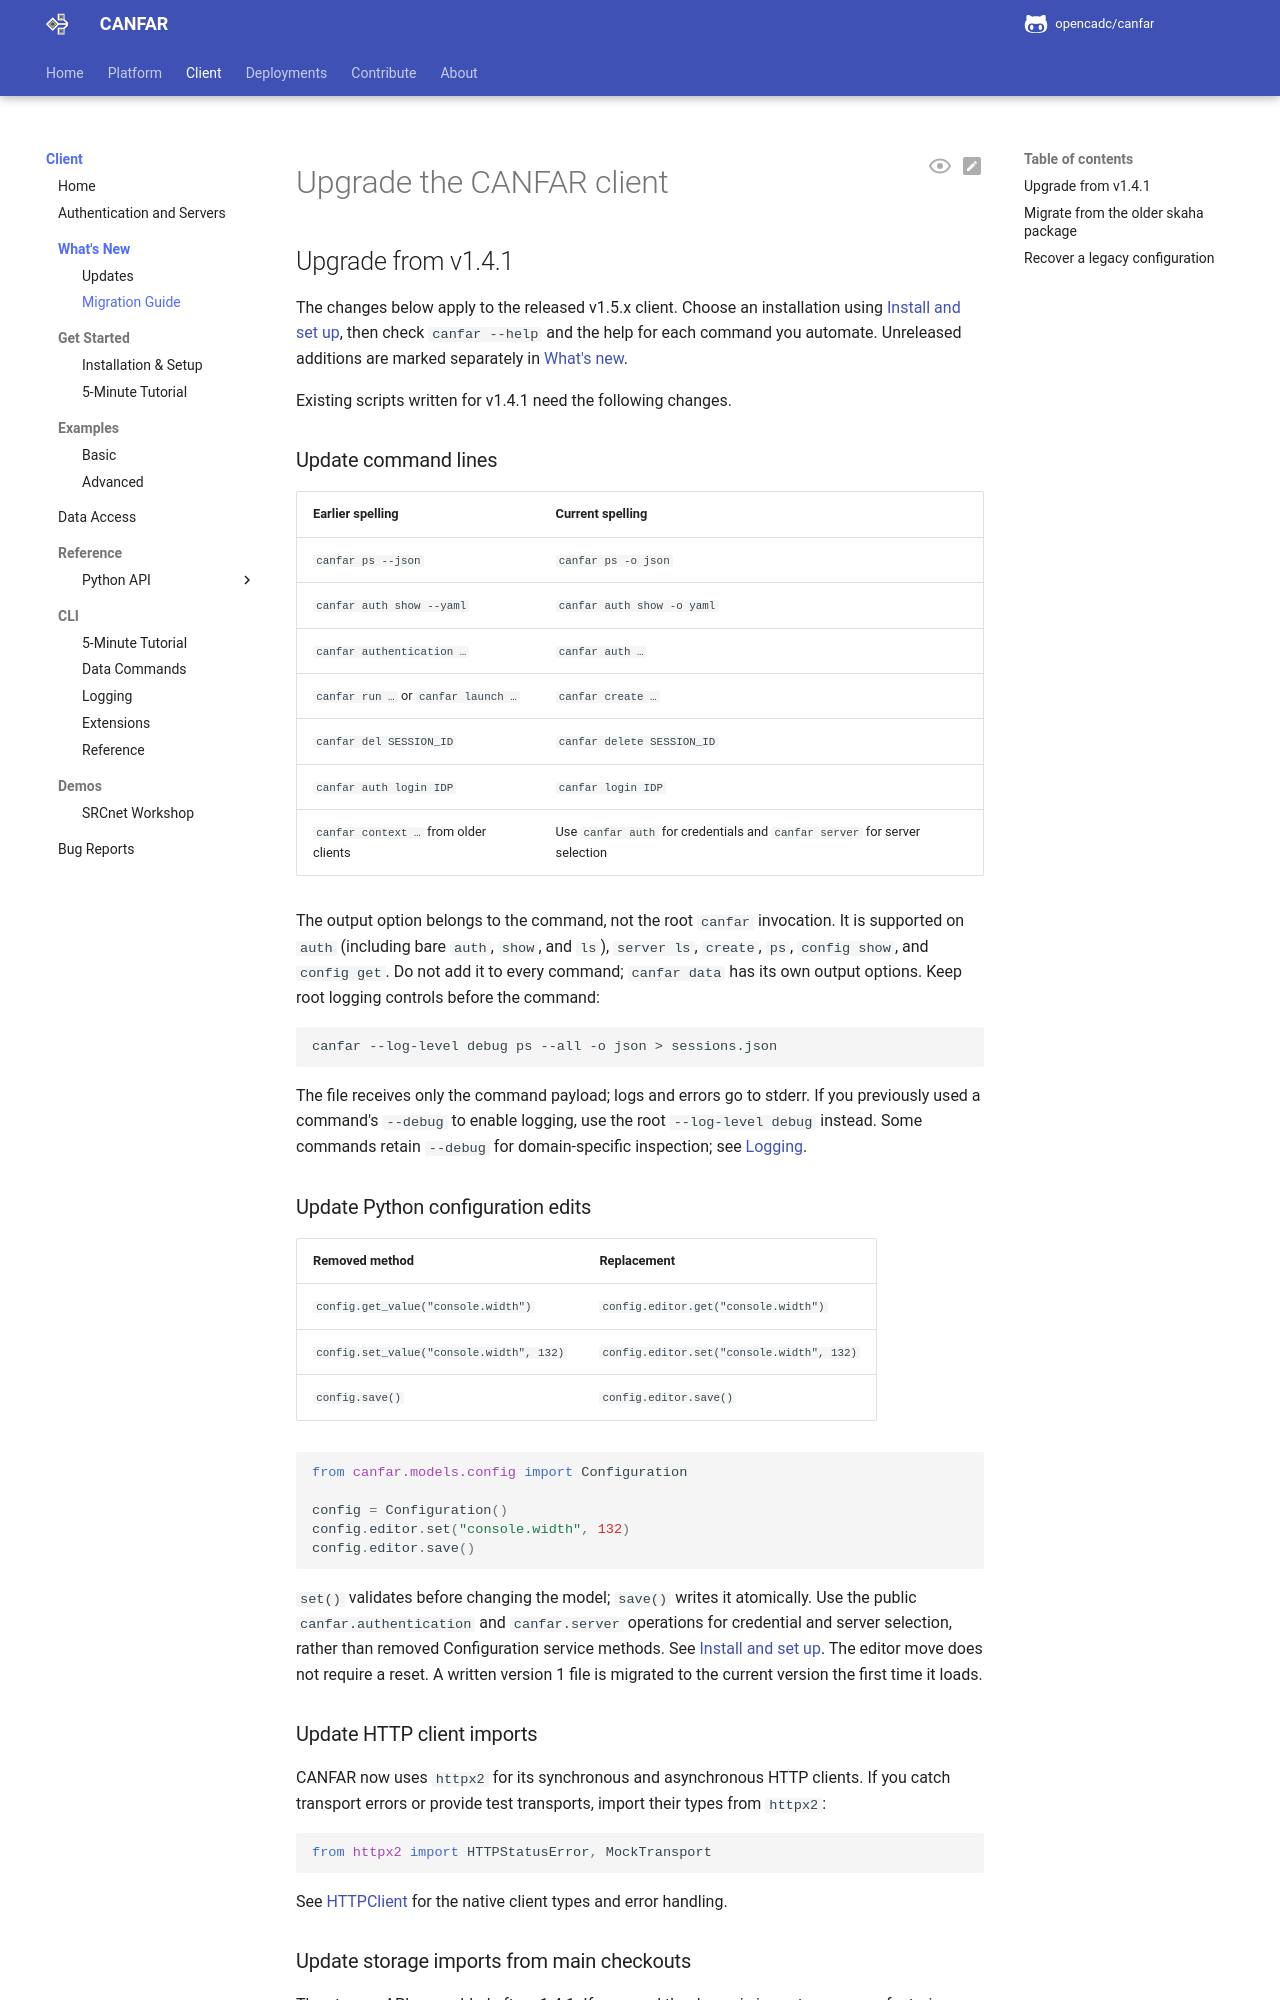

repository: opencadc/canfar · page: edge/client/migration/index.html · generator: mkdocs

<span id="skaha-canfar"></span>
<span id="summary-of-changes"></span>
<span id="code-examples"></span>

# Upgrade the CANFAR client

## Upgrade from v1.4.1

The changes below apply to the released v1.5.x client. Choose an installation
using [Install and set up](get-started.md#install), then check `canfar --help` and the
help for each command you automate. Unreleased additions are marked separately
in [What's new](updates.md).

Existing scripts written for v1.4.1 need the following changes.

<span id="documentation-and-links"></span>

### Update command lines

| Earlier spelling | Current spelling |
| --- | --- |
| `canfar ps --json` | `canfar ps -o json` |
| `canfar auth show --yaml` | `canfar auth show -o yaml` |
| `canfar authentication …` | `canfar auth …` |
| `canfar run …` or `canfar launch …` | `canfar create …` |
| `canfar del SESSION_ID` | `canfar delete SESSION_ID` |
| `canfar auth login IDP` | `canfar login IDP` |
| `canfar context …` from older clients | Use `canfar auth` for credentials and `canfar server` for server selection |

The output option belongs to the command, not the root `canfar` invocation.
It is supported on `auth` (including bare `auth`, `show`, and `ls`), `server ls`,
`create`, `ps`, `config show`, and `config get`. Do not add it to every command;
`canfar data` has its own output options. Keep root logging controls before the
command:

```bash
canfar --log-level debug ps --all -o json > sessions.json
```

The file receives only the command payload; logs and errors go to stderr.
If you previously used a command's `--debug` to enable logging, use the root
`--log-level debug` instead. Some commands retain `--debug` for domain-specific
inspection; see [Logging](../cli/logging.md).

### Update Python configuration edits

| Removed method | Replacement |
| --- | --- |
| `config.get_value("console.width")` | `config.editor.get("console.width")` |
| `config.set_value("console.width", 132)` | `config.editor.set("console.width", 132)` |
| `config.save()` | `config.editor.save()` |

```python
from canfar.models.config import Configuration

config = Configuration()
config.editor.set("console.width", 132)
config.editor.save()
```

`set()` validates before changing the model; `save()` writes it atomically.
Use the public `canfar.authentication` and `canfar.server` operations for
credential and server selection, rather than removed Configuration service
methods. See [Install and set up](get-started.md#edit-and-save-configuration).
The editor move does not require a reset. A written version 1 file is migrated
to the current version the first time it loads.

### Update HTTP client imports

CANFAR now uses `httpx2` for its synchronous and asynchronous HTTP clients.
If you catch transport errors or provide test transports, import their types
from `httpx2`:

```python
from httpx2 import HTTPStatusError, MockTransport
```

See [HTTPClient](client.md) for the native client types and error handling.
